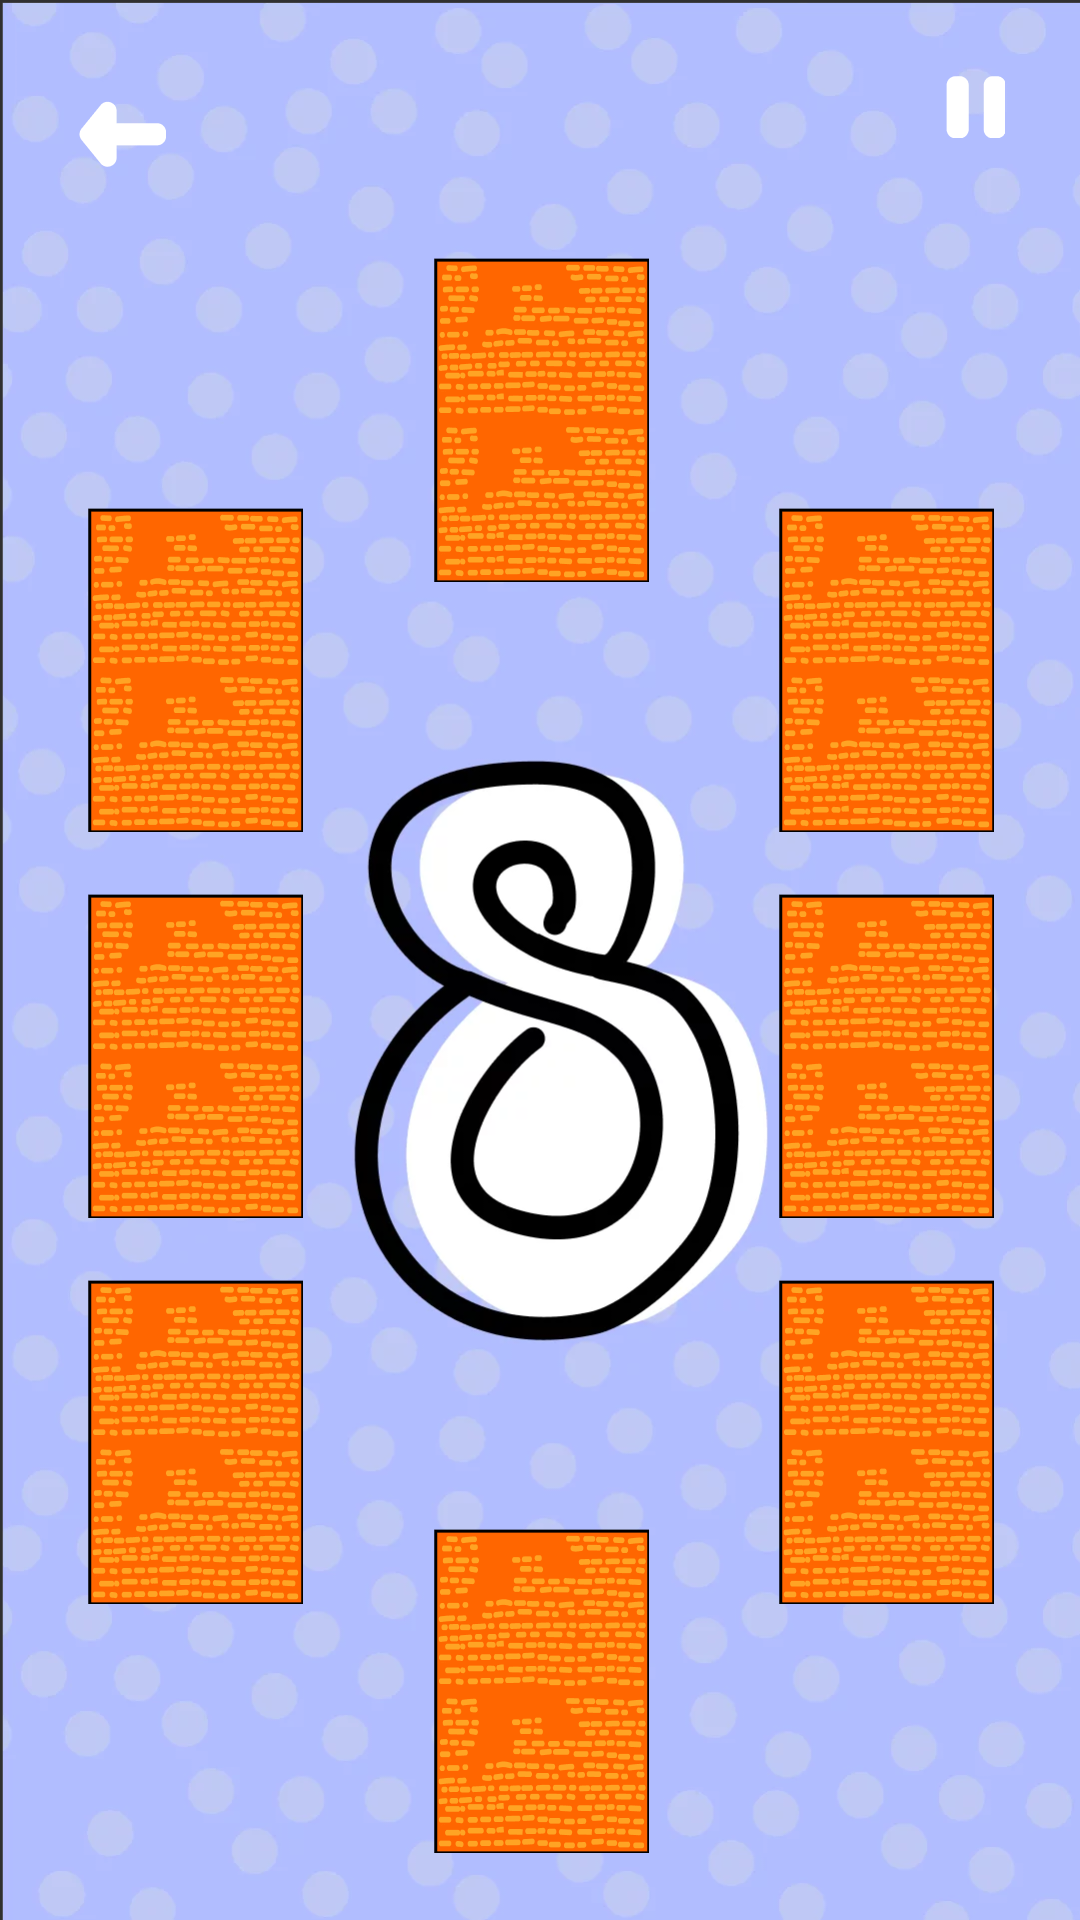

Produce the Android XML layout that renders to this screen, including the resource entries it uses.
<!-- AndroidManifest.xml: application theme Theme.EveryoneMustFindTheirMatch -->
<!-- res/layout/fragment_main_two_eight_cards.xml -->
<?xml version="1.0" encoding="utf-8"?>
<androidx.constraintlayout.widget.ConstraintLayout xmlns:android="http://schemas.android.com/apk/res/android"
    xmlns:app="http://schemas.android.com/apk/res-auto"
    android:layout_width="match_parent"
    android:layout_height="match_parent"
    android:background="@drawable/bg_main_two_eight_cards">

    <ImageButton
        android:id="@+id/main_two_eight_cards_back_img_btn"
        android:layout_width="wrap_content"
        android:layout_height="wrap_content"
        android:layout_margin="25dp"
        android:background="@color/transparent"
        android:contentDescription="@string/back"
        app:layout_constraintStart_toStartOf="parent"
        app:layout_constraintTop_toTopOf="parent"
        app:srcCompat="@drawable/bg_main_back" />

    <ImageButton
        android:id="@+id/main_two_eight_cards_pause_img_btn"
        android:layout_width="wrap_content"
        android:layout_height="wrap_content"
        android:layout_margin="25dp"
        android:background="@color/transparent"
        android:contentDescription="@string/pause"
        app:layout_constraintEnd_toEndOf="parent"
        app:layout_constraintTop_toTopOf="parent"
        app:srcCompat="@drawable/ic_main_pause" />

    <androidx.constraintlayout.widget.Guideline
        android:id="@+id/guideline_right"
        android:layout_width="wrap_content"
        android:layout_height="wrap_content"
        android:orientation="vertical"
        app:layout_constraintGuide_percent="0.92" />

    <androidx.constraintlayout.widget.Guideline
        android:id="@+id/guideline_left"
        android:layout_width="wrap_content"
        android:layout_height="wrap_content"
        android:orientation="vertical"
        app:layout_constraintGuide_percent="0.08" />

    <LinearLayout
        android:id="@+id/main_two_eight_cards_left_linear_layout"
        android:layout_width="wrap_content"
        android:layout_height="wrap_content"
        android:orientation="vertical"
        app:layout_constraintBottom_toBottomOf="parent"
        app:layout_constraintStart_toStartOf="@+id/guideline_left"
        app:layout_constraintTop_toBottomOf="@+id/main_two_eight_cards_back_img_btn">

        <ImageButton
            android:id="@+id/main_two_eight_cards_card_1"
            android:layout_width="wrap_content"
            android:layout_height="wrap_content"
            android:background="@drawable/ic_main_two_card_back"
            android:contentDescription="@string/card_1" />

        <ImageButton
            android:id="@+id/main_two_eight_cards_card_2"
            android:layout_width="wrap_content"
            android:layout_height="wrap_content"
            android:layout_marginTop="20dp"
            android:background="@drawable/ic_main_two_card_back"
            android:contentDescription="@string/card_2" />

        <ImageButton
            android:id="@+id/main_two_eight_cards_card_3"
            android:layout_width="wrap_content"
            android:layout_height="wrap_content"
            android:layout_marginTop="20dp"
            android:background="@drawable/ic_main_two_card_back"
            android:contentDescription="@string/card_3" />
    </LinearLayout>

    <LinearLayout
        android:id="@+id/main_two_eight_cards_right_linear_layout"
        android:layout_width="wrap_content"
        android:layout_height="wrap_content"
        android:orientation="vertical"
        app:layout_constraintBottom_toBottomOf="parent"
        app:layout_constraintEnd_toStartOf="@+id/guideline_right"
        app:layout_constraintTop_toBottomOf="@+id/main_two_eight_cards_back_img_btn">

        <ImageButton
            android:id="@+id/main_two_eight_cards_card_4"
            android:layout_width="wrap_content"
            android:layout_height="wrap_content"
            android:background="@drawable/ic_main_two_card_back"
            android:contentDescription="@string/card_4" />

        <ImageButton
            android:id="@+id/main_two_eight_cards_card_5"
            android:layout_width="wrap_content"
            android:layout_height="wrap_content"
            android:layout_marginTop="20dp"
            android:background="@drawable/ic_main_two_card_back"
            android:contentDescription="@string/card_5" />

        <ImageButton
            android:id="@+id/main_two_eight_cards_card_6"
            android:layout_width="wrap_content"
            android:layout_height="wrap_content"
            android:layout_marginTop="20dp"
            android:background="@drawable/ic_main_two_card_back"
            android:contentDescription="@string/card_6" />
    </LinearLayout>

    <LinearLayout
        android:layout_width="wrap_content"
        android:layout_height="wrap_content"
        android:orientation="vertical"
        app:layout_constraintBottom_toBottomOf="parent"
        app:layout_constraintEnd_toStartOf="@+id/main_two_eight_cards_right_linear_layout"
        app:layout_constraintStart_toEndOf="@+id/main_two_eight_cards_left_linear_layout"
        app:layout_constraintTop_toBottomOf="@+id/main_two_eight_cards_back_img_btn">

        <ImageButton
            android:id="@+id/main_two_eight_cards_card_7"
            android:layout_width="wrap_content"
            android:layout_height="wrap_content"
            android:background="@drawable/ic_main_two_card_back"
            android:contentDescription="@string/card_7" />

        <ImageButton
            android:id="@+id/main_two_eight_cards_card_8"
            android:layout_width="wrap_content"
            android:layout_height="wrap_content"
            android:layout_marginTop="315dp"
            android:background="@drawable/ic_main_two_card_back"
            android:contentDescription="@string/card_8" />
    </LinearLayout>
</androidx.constraintlayout.widget.ConstraintLayout>
<!-- resources referenced by this layout -->
<resources>
  <color name="transparent">#00000000</color>
  <!-- drawable bg_main_back (drawable) -->
  <?xml version="1.0" encoding="utf-8"?>
  <ripple xmlns:android="http://schemas.android.com/apk/res/android"
      android:color="@color/main_btn">
      <item android:drawable="@drawable/ic_main_back" />
  </ripple>
  <!-- drawable bg_main_two_eight_cards: webp bitmap (drawable-hdpi, 22318 bytes) -->
  <!-- drawable ic_main_pause: png bitmap (drawable-hdpi, 345 bytes) -->
  <!-- drawable ic_main_two_card_back: png bitmap (drawable-hdpi, 9598 bytes) -->
  <string name="back">back</string>
  <string name="card_1">card_1</string>
  <string name="card_2">card_2</string>
  <string name="card_3">card_3</string>
  <string name="card_4">card_4</string>
  <string name="card_5">card_5</string>
  <string name="card_6">card_6</string>
  <string name="card_7">card_7</string>
  <string name="card_8">card_8</string>
  <string name="pause">pause</string>
  <style name="Theme.EveryoneMustFindTheirMatch" parent="Theme.Design.NoActionBar">
          
          <item name="colorPrimary">@color/purple_500</item>
          <item name="colorPrimaryVariant">@color/purple_700</item>
          <item name="colorOnPrimary">@color/white</item>
          
          <item name="colorSecondary">@color/teal_200</item>
          <item name="colorSecondaryVariant">@color/teal_700</item>
          <item name="colorOnSecondary">@color/black</item>
          
          <item name="android:statusBarColor" tools:targetApi="l">?attr/colorPrimaryVariant</item>
          
      </style>
  <color name="main_btn">#040007</color>
  <!-- drawable ic_main_back: png bitmap (drawable-hdpi, 486 bytes) -->
  <color name="purple_500">#FF6200EE</color>
  <color name="purple_700">#FF3700B3</color>
  <color name="white">#FFFFFFFF</color>
  <color name="teal_200">#FF03DAC5</color>
  <color name="teal_700">#FF018786</color>
  <color name="black">#FF000000</color>
</resources>
